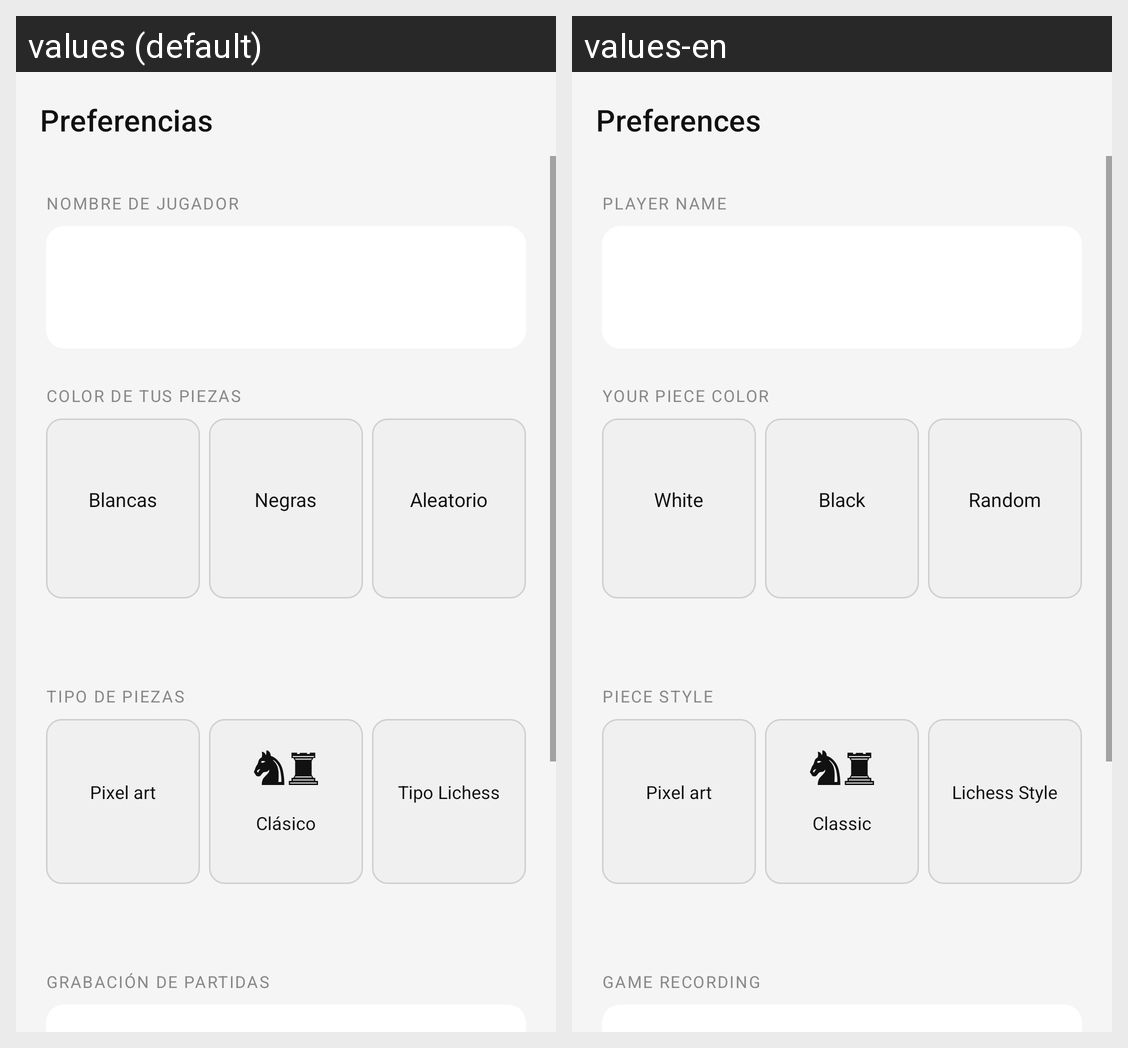

Strings drawn on this Android screen and how each of the app's shown locales translates them:
Android screen res/layout/activity_prefs.xml rendered under 2 locales, left to right: values (default), values-en. Device: Nexus 5 (rendered at 1080×1920; each locale shown at half size, 540×960, under a caption strip naming it); theme Theme.MarsanChess.
Strings drawn on this screen, with the default value and each locale's value (text and hints the layout hard-codes, and strings that could not be matched under every locale, appear in the picture but are not listed):

prefs_title
  values: Preferencias
  values-en: Preferences

prefs_name_section
  values: NOMBRE DE JUGADOR
  values-en: PLAYER NAME

prefs_color_section
  values: COLOR DE TUS PIEZAS
  values-en: YOUR PIECE COLOR

prefs_color_white
  values: Blancas
  values-en: White

prefs_color_black
  values: Negras
  values-en: Black

prefs_color_random
  values: Aleatorio
  values-en: Random

prefs_piece_style_section
  values: TIPO DE PIEZAS
  values-en: PIECE STYLE

prefs_piece_style_1
  values: Pixel art
  values-en: Pixel art

prefs_piece_style_2
  values: Clásico
  values-en: Classic

prefs_piece_style_3
  values: Tipo Lichess
  values-en: Lichess Style

prefs_recording_section
  values: GRABACIÓN DE PARTIDAS
  values-en: GAME RECORDING
